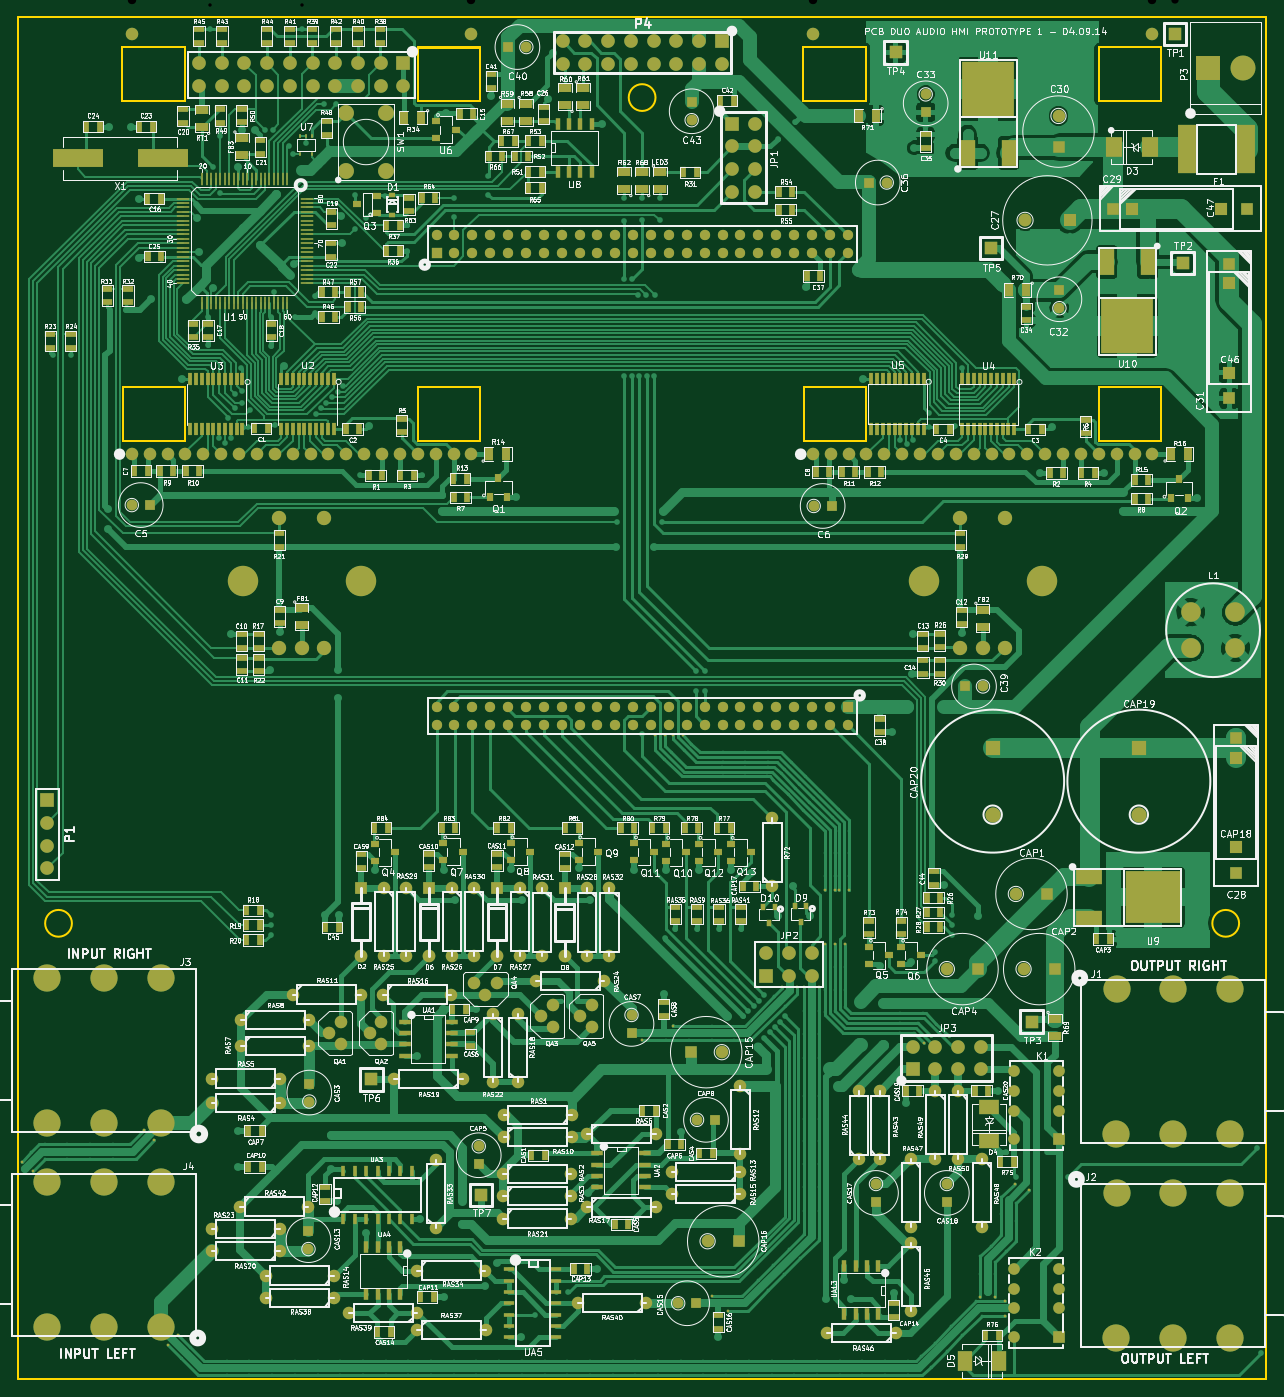
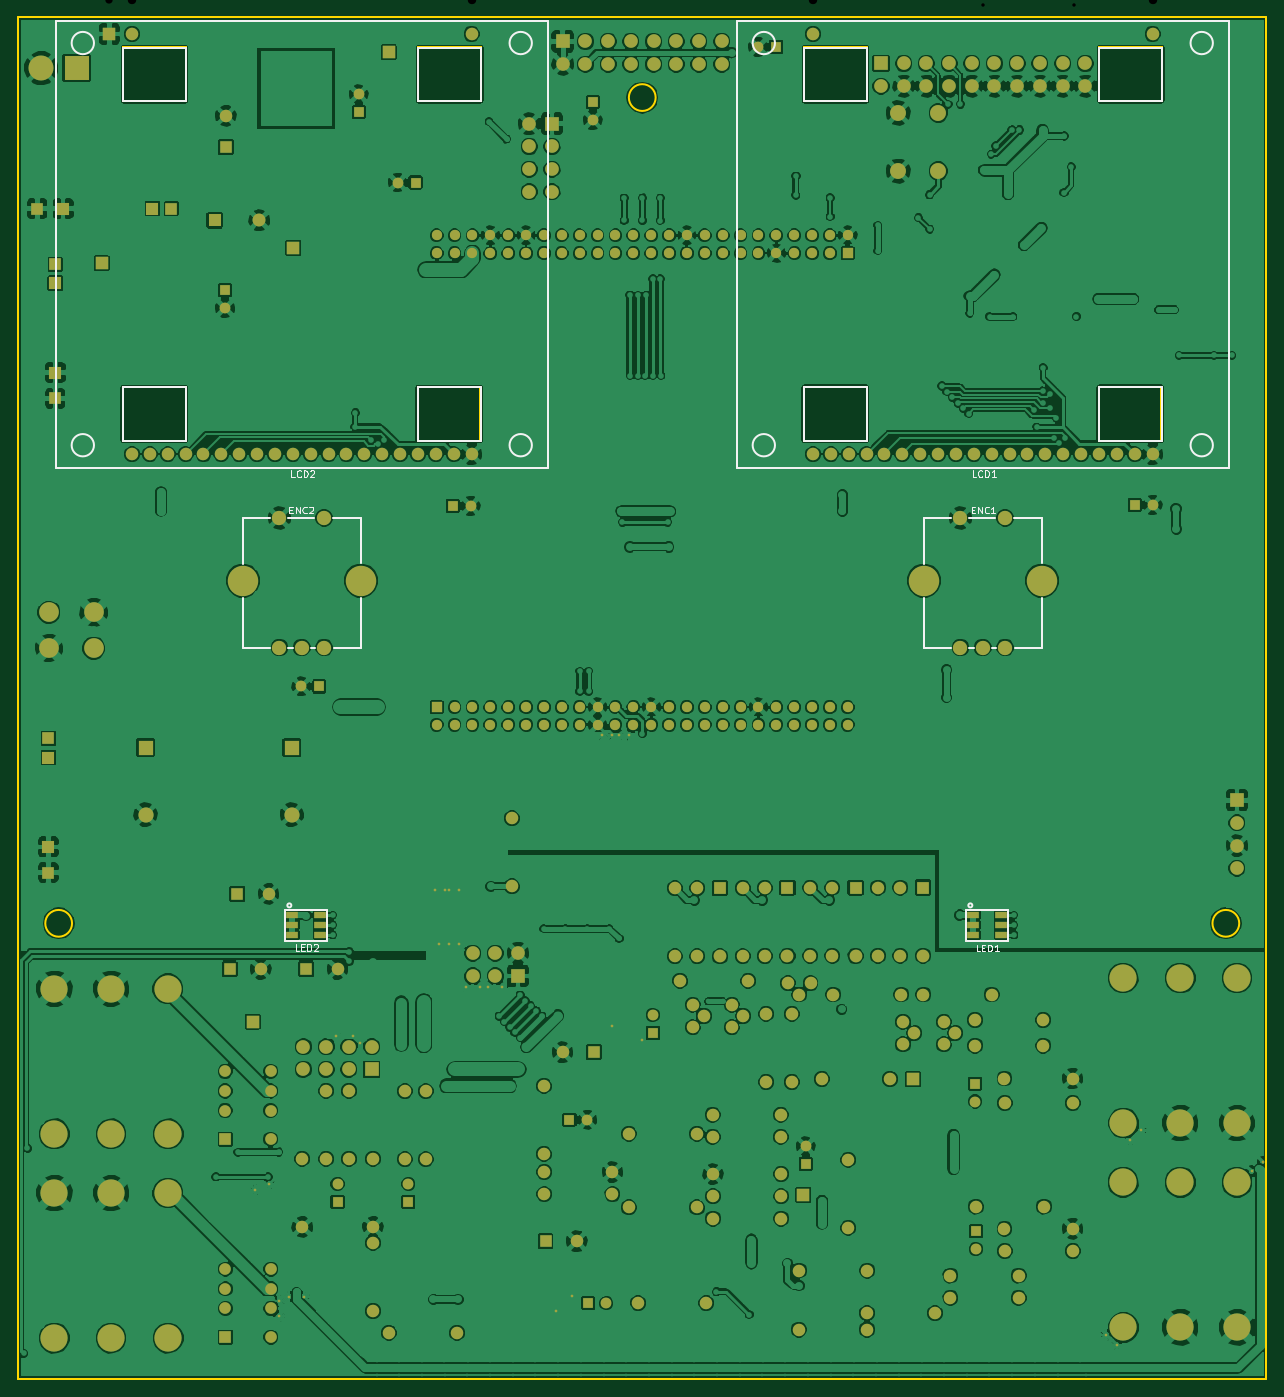
Circuit board: 10 layer files. Board 139.7 x 152.4 mm.
- bottom_copper: Duo_Audio_HMI_Prototype1-B_Cu.gbl (524069 bytes)
- bottom_mask: Duo_Audio_HMI_Prototype1-B_Mask.gbs (11155 bytes)
- paste: Duo_Audio_HMI_Prototype1-B_Paste.gbp (526 bytes)
- bottom_silk: Duo_Audio_HMI_Prototype1-B_SilkS.gbo (7665 bytes)
- outline: Duo_Audio_HMI_Prototype1-Edge_Cuts.gbr (2998 bytes)
- top_copper: Duo_Audio_HMI_Prototype1-F_Cu.gtl (172087 bytes)
- top_mask: Duo_Audio_HMI_Prototype1-F_Mask.gts (23334 bytes)
- paste: Duo_Audio_HMI_Prototype1-F_Paste.gtp (12669 bytes)
- top_silk: Duo_Audio_HMI_Prototype1-F_SilkS.gto (315893 bytes)
- drill: Duo_Audio_HMI_Prototype1.drl (16339 bytes)

=== bottom_copper: Duo_Audio_HMI_Prototype1-B_Cu.gbl (524069 bytes, source omitted) ===
=== bottom_mask: Duo_Audio_HMI_Prototype1-B_Mask.gbs (11155 bytes, source omitted) ===
=== paste: Duo_Audio_HMI_Prototype1-B_Paste.gbp ===
G04 (created by PCBNEW (2013-07-07 BZR 4022)-stable) date 14/05/2014 09:54:23*
%MOIN*%
G04 Gerber Fmt 3.4, Leading zero omitted, Abs format*
%FSLAX34Y34*%
G01*
G70*
G90*
G04 APERTURE LIST*
%ADD10C,0.00590551*%
%ADD11R,0.0511811X0.0275591*%
G04 APERTURE END LIST*
G54D10*
G54D11*
X12910Y-39566D03*
X12910Y-40000D03*
X12910Y-40433D03*
X11689Y-40433D03*
X11689Y-40000D03*
X11689Y-39566D03*
X42910Y-39566D03*
X42910Y-40000D03*
X42910Y-40433D03*
X41689Y-40433D03*
X41689Y-40000D03*
X41689Y-39566D03*
M02*

=== bottom_silk: Duo_Audio_HMI_Prototype1-B_SilkS.gbo (7665 bytes, source omitted) ===
=== outline: Duo_Audio_HMI_Prototype1-Edge_Cuts.gbr ===
G04 (created by PCBNEW (2013-07-07 BZR 4022)-stable) date 14/05/2014 09:54:23*
%MOIN*%
G04 Gerber Fmt 3.4, Leading zero omitted, Abs format*
%FSLAX34Y34*%
G01*
G70*
G90*
G04 APERTURE LIST*
%ADD10C,0.00590551*%
%ADD11C,0.00787402*%
%ADD12C,0.01*%
G04 APERTURE END LIST*
G54D10*
G54D11*
X0Y0D02*
X0Y-60000D01*
X55000Y-60000D02*
X55000Y-59995D01*
X0Y-60000D02*
X55000Y-60000D01*
X55000Y0D02*
X55000Y-60000D01*
X53796Y-39923D02*
G75*
G03X53796Y-39923I-590J0D01*
G74*
G01*
X2378Y-39923D02*
G75*
G03X2378Y-39923I-590J0D01*
G74*
G01*
X28087Y-3546D02*
G75*
G03X28087Y-3546I-590J0D01*
G74*
G01*
X0Y0D02*
X55000Y0D01*
X34601Y-1339D02*
X37356Y-1339D01*
X37356Y-1339D02*
X37356Y-3701D01*
X37356Y-3701D02*
X34601Y-3701D01*
X34601Y-3701D02*
X34601Y-1339D01*
X34624Y-18664D02*
X34624Y-16302D01*
X37380Y-18664D02*
X34624Y-18664D01*
X37380Y-16302D02*
X37380Y-18664D01*
X34624Y-16302D02*
X37380Y-16302D01*
X47614Y-16302D02*
X50370Y-16302D01*
X50370Y-16302D02*
X50370Y-18664D01*
X50370Y-18664D02*
X47614Y-18664D01*
X47614Y-18664D02*
X47614Y-16302D01*
X47607Y-3701D02*
X47607Y-1339D01*
X50363Y-3701D02*
X47607Y-3701D01*
X50363Y-1339D02*
X50363Y-3701D01*
X47607Y-1339D02*
X50363Y-1339D01*
X17605Y-1341D02*
X20361Y-1341D01*
X20361Y-1341D02*
X20361Y-3703D01*
X20361Y-3703D02*
X17605Y-3703D01*
X17605Y-3703D02*
X17605Y-1341D01*
X17614Y-18663D02*
X17614Y-16301D01*
X20370Y-18663D02*
X17614Y-18663D01*
X20370Y-16301D02*
X20370Y-18663D01*
X17614Y-16301D02*
X20370Y-16301D01*
X4622Y-16301D02*
X7378Y-16301D01*
X7378Y-16301D02*
X7378Y-18663D01*
X7378Y-18663D02*
X4622Y-18663D01*
X4622Y-18663D02*
X4622Y-16301D01*
X4603Y-3693D02*
X4603Y-1331D01*
X7359Y-3693D02*
X4603Y-3693D01*
X7359Y-1331D02*
X7359Y-3693D01*
X4603Y-1331D02*
X7359Y-1331D01*
G54D12*
X17616Y-18666D02*
X17616Y-16304D01*
X17608Y-3701D02*
X17608Y-1339D01*
X20371Y-16304D02*
X20371Y-18666D01*
X20364Y-1339D02*
X20364Y-3701D01*
X4623Y-18666D02*
X4623Y-16304D01*
X4600Y-3701D02*
X4600Y-1339D01*
X7379Y-16304D02*
X7379Y-18666D01*
X7356Y-1339D02*
X7356Y-3701D01*
X17616Y-16304D02*
X20371Y-16304D01*
X17616Y-18666D02*
X20371Y-18666D01*
X17608Y-1339D02*
X20364Y-1339D01*
X17608Y-3701D02*
X20364Y-3701D01*
X4623Y-16304D02*
X7379Y-16304D01*
X4623Y-18666D02*
X7379Y-18666D01*
X4600Y-1339D02*
X7356Y-1339D01*
X4600Y-3701D02*
X7356Y-3701D01*
X47616Y-18666D02*
X47616Y-16304D01*
X47608Y-3701D02*
X47608Y-1339D01*
X50371Y-16304D02*
X50371Y-18666D01*
X50364Y-1339D02*
X50364Y-3701D01*
X34623Y-18666D02*
X34623Y-16304D01*
X34600Y-3701D02*
X34600Y-1339D01*
X37379Y-16304D02*
X37379Y-18666D01*
X37356Y-1339D02*
X37356Y-3701D01*
X47616Y-16304D02*
X50371Y-16304D01*
X47616Y-18666D02*
X50371Y-18666D01*
X47608Y-1339D02*
X50364Y-1339D01*
X47608Y-3701D02*
X50364Y-3701D01*
X34623Y-16304D02*
X37379Y-16304D01*
X34623Y-18666D02*
X37379Y-18666D01*
X34600Y-1339D02*
X37356Y-1339D01*
X34600Y-3701D02*
X37356Y-3701D01*
M02*

=== top_copper: Duo_Audio_HMI_Prototype1-F_Cu.gtl (172087 bytes, source omitted) ===
=== top_mask: Duo_Audio_HMI_Prototype1-F_Mask.gts (23334 bytes, source omitted) ===
=== paste: Duo_Audio_HMI_Prototype1-F_Paste.gtp (12669 bytes, source omitted) ===
=== top_silk: Duo_Audio_HMI_Prototype1-F_SilkS.gto (315893 bytes, source omitted) ===
=== drill: Duo_Audio_HMI_Prototype1.drl (16339 bytes, source omitted) ===
